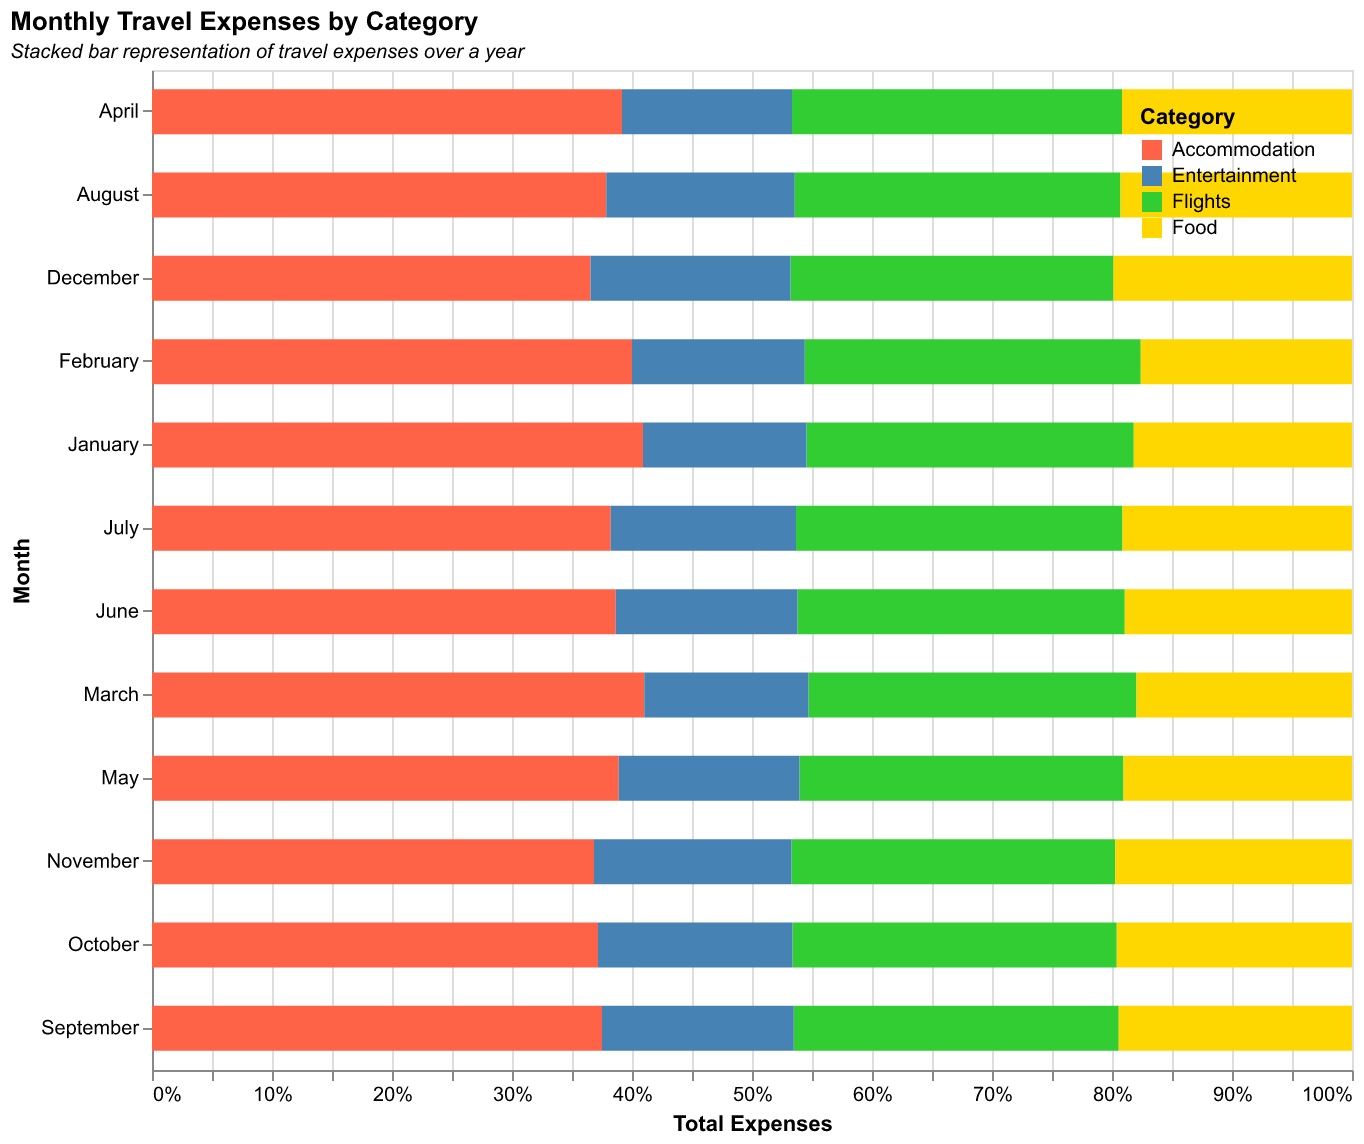

The table this chart was drawn from, first rows:
Month, Flights, Accommodation, Food, Entertainment
January, 300, 450, 200, 150
February, 350, 500, 220, 180
March, 320, 480, 210, 160
April, 330, 470, 230, 170
May, 340, 490, 240, 190
June, 360, 510, 250, 200
July, 370, 520, 260, 210
August, 380, 530, 270, 220
September, 390, 540, 280, 230
October, 400, 550, 290, 240
November, 410, 560, 300, 250
December, 420, 570, 310, 260
